Run: headless pygame with SDL's dummy video driver; simulated clock (each Clock.tick advances the game by its frame time, no real sleeping); random seed 0; keys injected as events and as key.get_pressed() state; no mouse input.
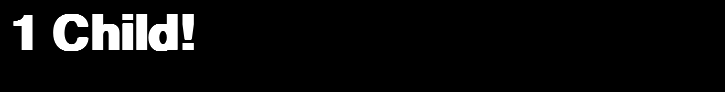
Frame 1 of 4 · flips 1–60 · no input
Frame 2 of 4 · flips 61–180 · tapped SPACE, RETURN · held RIGHT (→), D · screen unchanged from frame 1, image omitted
Frame 3 of 4 · flips 181–300 · held DOWN (↓), S · screen unchanged from frame 2, image omitted
Frame 4 of 4 · flips 301–420 · held LEFT (←), A, UP (↑), W · screen unchanged from frame 3, image omitted

The pygame program that drew these frames:

# -*- coding:utf-8 -*-

import pygame

#pygame.gfxdraw

pygame.init()

screen = pygame.display.set_mode((725, 92))
font = pygame.font.SysFont('muktinarrow', 72, bold=1)
textSurface = font.render("1 Child!", 1, pygame.Color(255,255,255))
screen.blit(textSurface, (10, 10))

while True:
    pygame.display.update()
